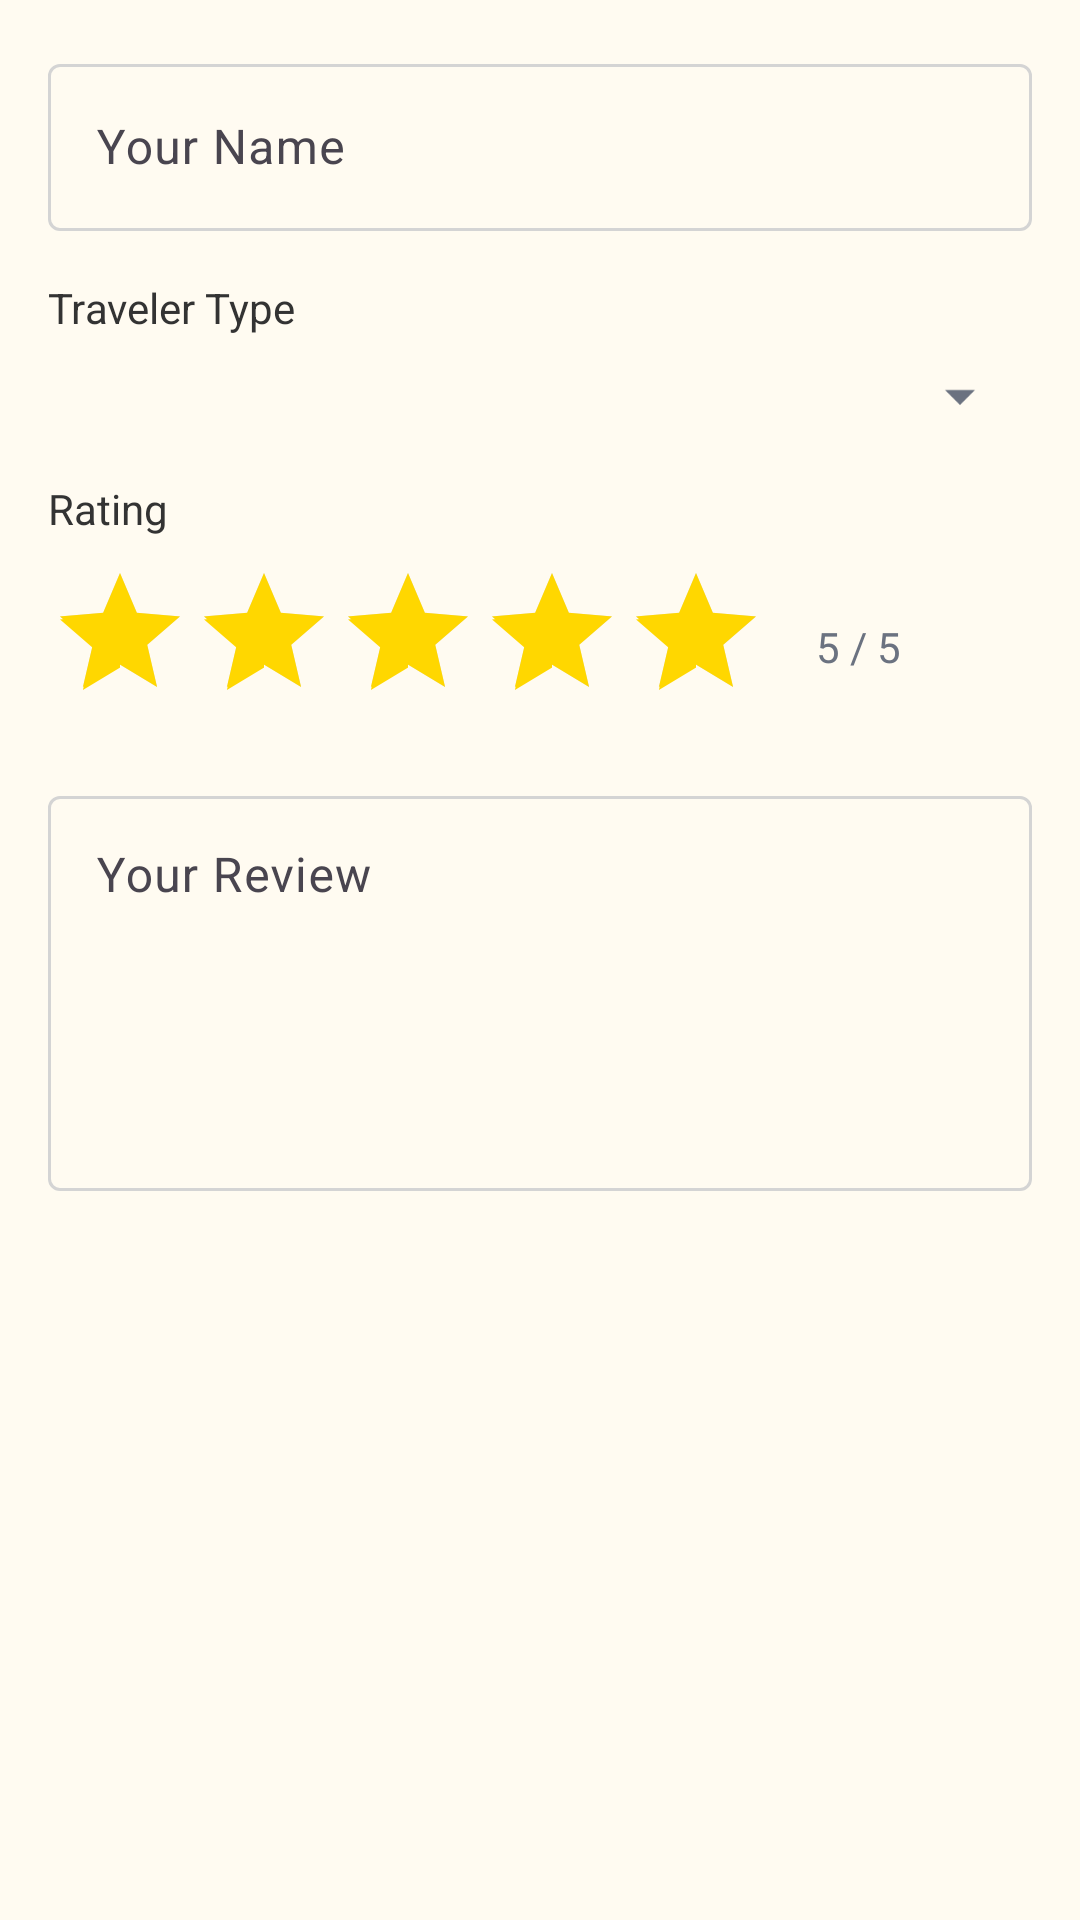

Produce the Android XML layout that renders to this screen, including the resource entries it uses.
<!-- AndroidManifest.xml: application theme Theme.SenateWayApp -->
<!-- res/layout/dialog_review_form.xml -->
<?xml version="1.0" encoding="utf-8"?>
<LinearLayout xmlns:android="http://schemas.android.com/apk/res/android"
    android:layout_width="match_parent"
    android:layout_height="wrap_content"
    android:orientation="vertical"
    android:padding="16dp">

    <com.google.android.material.textfield.TextInputLayout
        android:layout_width="match_parent"
        android:layout_height="wrap_content"
        android:layout_marginBottom="16dp"
        android:hint="Your Name"
        style="@style/Widget.Material3.TextInputLayout.OutlinedBox">

        <com.google.android.material.textfield.TextInputEditText
            android:id="@+id/editTextName"
            android:layout_width="match_parent"
            android:layout_height="wrap_content"
            android:inputType="textPersonName" />
    </com.google.android.material.textfield.TextInputLayout>

    <TextView
        android:layout_width="wrap_content"
        android:layout_height="wrap_content"
        android:text="Traveler Type"
        android:textColor="@color/text_primary"
        android:textSize="14sp"
        android:layout_marginBottom="8dp" />

    <Spinner
        android:id="@+id/spinnerCategory"
        android:layout_width="match_parent"
        android:layout_height="wrap_content"
        android:layout_marginBottom="16dp" />

    <TextView
        android:layout_width="wrap_content"
        android:layout_height="wrap_content"
        android:text="Rating"
        android:textColor="@color/text_primary"
        android:textSize="14sp"
        android:layout_marginBottom="8dp" />

    <LinearLayout
        android:layout_width="match_parent"
        android:layout_height="wrap_content"
        android:orientation="horizontal"
        android:gravity="center_vertical"
        android:layout_marginBottom="16dp">

        <RatingBar
            android:id="@+id/ratingBar"
            android:layout_width="wrap_content"
            android:layout_height="wrap_content"
            android:numStars="5"
            android:rating="5"
            android:stepSize="1"
            style="?android:attr/ratingBarStyle"
            android:progressTint="#FFD700"
            android:progressBackgroundTint="#E0E0E0"
            android:secondaryProgressTint="#FFD700" />

        <TextView
            android:id="@+id/textRatingValue"
            android:layout_width="wrap_content"
            android:layout_height="wrap_content"
            android:text="5 / 5"
            android:textColor="@color/text_secondary"
            android:textSize="14sp"
            android:layout_marginStart="16dp" />
    </LinearLayout>

    <com.google.android.material.textfield.TextInputLayout
        android:layout_width="match_parent"
        android:layout_height="wrap_content"
        android:hint="Your Review"
        style="@style/Widget.Material3.TextInputLayout.OutlinedBox">

        <com.google.android.material.textfield.TextInputEditText
            android:id="@+id/editTextComment"
            android:layout_width="match_parent"
            android:layout_height="wrap_content"
            android:inputType="textMultiLine"
            android:lines="5"
            android:gravity="top" />
    </com.google.android.material.textfield.TextInputLayout>

</LinearLayout>
<!-- resources referenced by this layout -->
<resources>
  <color name="text_primary">#333333</color>
  <color name="text_secondary">#6B7280</color>
  <style name="Theme.SenateWayApp" parent="Theme.Material3.DayNight.NoActionBar">
          
          <item name="colorPrimary">@color/primary</item>
          <item name="colorOnPrimary">@color/primary_foreground</item>
          
          
          <item name="colorSecondary">@color/secondary</item>
          <item name="colorOnSecondary">@color/secondary_foreground</item>
          
          
          <item name="colorTertiary">@color/accent</item>
          <item name="colorOnTertiary">@color/accent_foreground</item>
          
          
          <item name="android:colorBackground">@color/background</item>
          <item name="colorSurface">@color/surface</item>
          <item name="colorOnSurface">@color/on_surface</item>
          
          
          <item name="android:textColorPrimary">@color/text_primary</item>
          <item name="android:textColorSecondary">@color/text_secondary</item>
          
          
          <item name="colorError">@color/destructive</item>
          <item name="colorOnError">@color/destructive_foreground</item>
          
          
          <item name="colorOutline">@color/border</item>
          <item name="colorOutlineVariant">@color/input</item>
          
          
          <item name="android:statusBarColor">@color/primary</item>
          <item name="android:navigationBarColor">@color/background</item>
          <item name="android:windowLightStatusBar">false</item>
          
          
          <item name="titleTextColor">@color/black</item>
          <item name="android:textColorPrimary">@color/black</item>
          
          
          <item name="android:datePickerStyle">@style/DatePickerStyle</item>
      </style>
  <color name="primary">#EEC9A8</color>
  <color name="primary_foreground">#FFFFFF</color>
  <color name="secondary">#E6E7E9</color>
  <color name="secondary_foreground">#333333</color>
  <color name="accent">#DBAC5E</color>
  <color name="accent_foreground">#333333</color>
  <color name="background">#FFFBF1</color>
  <color name="surface">#FFFBF1</color>
  <color name="on_surface">#333333</color>
  <color name="destructive">#EF4444</color>
  <color name="destructive_foreground">#F5F7FA</color>
  <color name="border">#D4D4D4</color>
  <color name="input">#D4D4D4</color>
  <color name="black">#FF000000</color>
  <style name="DatePickerStyle" parent="@android:style/Widget.Material.DatePicker">
          
          <item name="android:textColorPrimary">@color/datepicker_day_text_color</item>
          <item name="android:textColor">@color/datepicker_day_text_color</item>
          
          <item name="colorControlActivated">@color/datepicker_selected_day_background</item>
          
          <item name="colorOnPrimary">@color/datepicker_selected_day_text_color</item>
          
          <item name="android:textColorSecondary">@color/datepicker_day_text_color</item>
      </style>
  <color name="datepicker_day_text_color">#FF000000</color>
  <color name="datepicker_selected_day_background">#33EEC9A8</color>
  <color name="datepicker_selected_day_text_color">#FF000000</color>
</resources>
